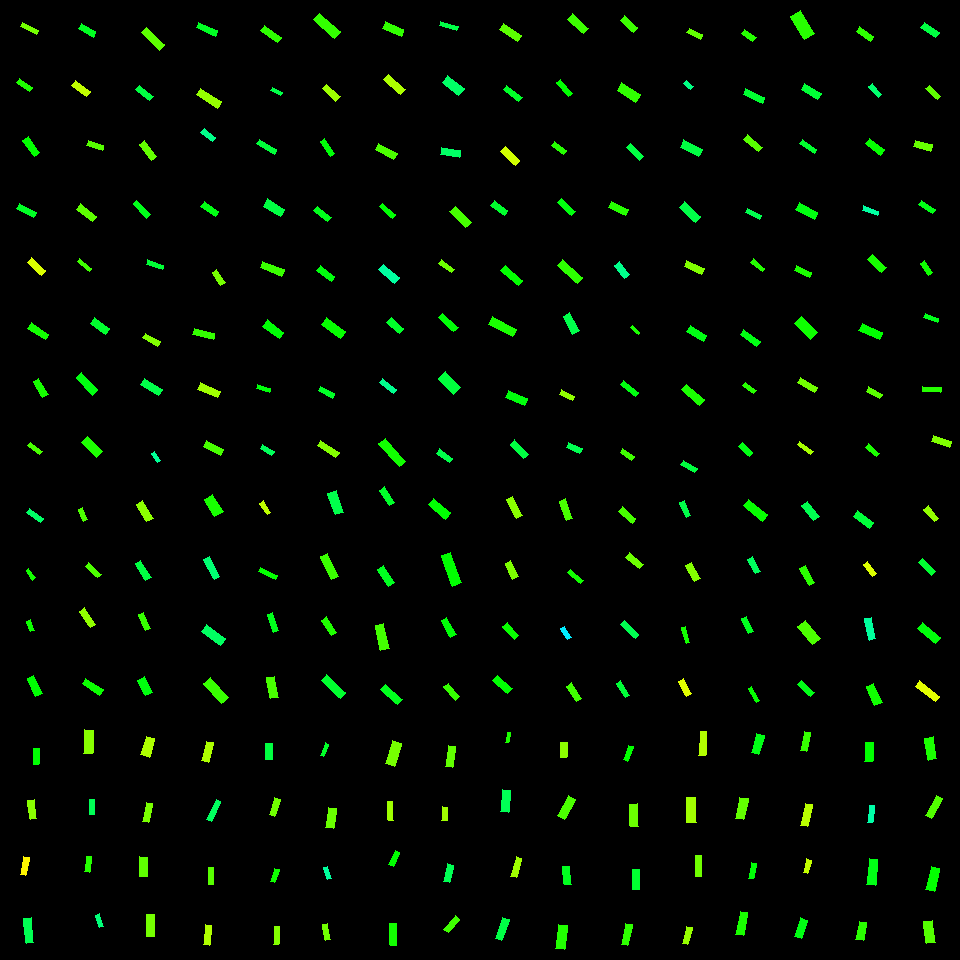

The file beside this chart, header and first rows:
, angleRotated, color, length, logWidthLengthRatio, x, y, centerX, centerY, width, lengthRotatedProjectX, widthRotatedProjectX, lengthRotatedProjectY, widthRotatedProjectY, vertexRightBottom, vertexRightTop, vertexLeftBottom, vertexLeftTop
0, 0.4487, 0.2573, 18.28, -1.341, 29.39, 28.33, 30, 30, 4.782, 16.47, 2.074, 7.929, 4.309, (38, 30), (36, 34), (22, 22), (20, 26)
1, 0.6429, 0.3134, 15.28, -1.096, 24.52, 85.13, 30, 90, 5.106, 12.23, 3.061, 9.162, 4.087, (32, 87), (29, 91), (19, 78), (16, 82)
2, 0.9572, 0.3318, 19.94, -1.063, 31.3, 146.7, 30, 150, 6.886, 11.48, 5.63, 16.3, 3.965, (39, 152), (34, 156), (28, 136), (22, 140)
3, 0.4842, 0.3579, 19.22, -1.235, 26.69, 210.6, 30, 210, 5.591, 17.01, 2.602, 8.945, 4.949, (36, 212), (33, 217), (19, 203), (16, 208)
4, 0.7535, 0.1896, 19.33, -1.092, 36.66, 266.4, 30, 270, 6.484, 14.1, 4.436, 13.23, 4.728, (45, 270), (41, 275), (31, 257), (27, 262)
5, 0.5851, 0.3216, 20.77, -1.156, 38.41, 331, 30, 330, 6.535, 17.32, 3.609, 11.47, 5.448, (48, 334), (45, 339), (31, 322), (27, 328)
6, 1.027, 0.3188, 18.56, -1.095, 40.83, 388.3, 30, 390, 6.208, 9.594, 5.314, 15.88, 3.21, (48, 394), (42, 397), (38, 378), (33, 381)
7, 0.6762, 0.2861, 14.74, -1.215, 34.93, 448.6, 30, 450, 4.375, 11.5, 2.738, 9.225, 3.412, (42, 451), (39, 454), (30, 442), (27, 445)
8, 0.5015, 0.3555, 16.8, -1.014, 87.17, 30.33, 90, 30, 6.096, 14.73, 2.931, 8.077, 5.345, (95, 31), (93, 37), (81, 23), (78, 28)
9, 0.6142, 0.207, 18.44, -1.09, 80.81, 88.66, 90, 90, 6.197, 15.07, 3.571, 10.62, 5.065, (90, 91), (86, 96), (75, 80), (71, 85)
10, 0.3481, 0.2769, 16.6, -1.166, 95.15, 145.6, 90, 150, 5.171, 15.6, 1.764, 5.663, 4.861, (103, 145), (102, 150), (88, 140), (86, 145)
11, 0.6656, 0.272, 20.19, -1.024, 86.6, 212.6, 90, 210, 7.248, 15.88, 4.476, 12.47, 5.701, (96, 216), (92, 221), (80, 203), (76, 209)
12, 0.6787, 0.2926, 15.59, -1.32, 84.46, 264.9, 90, 270, 4.167, 12.14, 2.616, 9.79, 3.243, (91, 268), (89, 271), (79, 258), (77, 261)
13, 0.6294, 0.3643, 18.06, -0.9691, 99.74, 325.9, 90, 330, 6.851, 14.6, 4.033, 10.63, 5.538, (109, 328), (105, 334), (94, 317), (90, 323)
14, 0.8332, 0.3446, 23.34, -1.136, 86.99, 383.9, 90, 390, 7.497, 15.7, 5.548, 17.27, 5.042, (97, 389), (92, 395), (81, 372), (76, 377)
15, 0.7983, 0.3138, 20.84, -0.9503, 92.07, 447.3, 90, 450, 8.058, 14.55, 5.771, 14.93, 5.624, (102, 451), (96, 457), (87, 436), (81, 442)
16, 0.7606, 0.2722, 25.03, -1.242, 153.3, 38.87, 150, 30, 7.226, 18.13, 4.981, 17.25, 5.234, (164, 44), (159, 50), (146, 27), (141, 32)
17, 0.6814, 0.3767, 17.75, -1.128, 144.6, 93.09, 150, 90, 5.748, 13.79, 3.62, 11.18, 4.464, (153, 96), (149, 100), (139, 85), (135, 89)
18, 0.9214, 0.2675, 19.91, -1.091, 147.9, 150.5, 150, 150, 6.688, 12.04, 5.326, 15.86, 4.044, (156, 156), (151, 160), (144, 140), (139, 144)
19, 0.8053, 0.3508, 19.8, -1.357, 141.8, 209.2, 150, 210, 5.098, 13.72, 3.676, 14.28, 3.532, (150, 214), (146, 218), (136, 200), (133, 203)
20, 0.3039, 0.369, 16.98, -1.265, 155.1, 264.8, 150, 270, 4.791, 16.2, 1.434, 5.08, 4.571, (163, 265), (162, 269), (147, 259), (146, 264)
21, 0.5282, 0.2492, 17.32, -1.207, 151.4, 339.6, 150, 330, 5.179, 14.96, 2.61, 8.73, 4.473, (160, 341), (157, 346), (145, 333), (142, 337)
22, 0.5612, 0.3821, 21.12, -1.047, 151.6, 386.9, 150, 390, 7.415, 17.88, 3.947, 11.24, 6.277, (162, 389), (158, 395), (144, 378), (140, 384)
23, 1.009, 0.4321, 10.98, -1.101, 155.7, 457.2, 150, 450, 3.649, 5.847, 3.089, 9.292, 1.943, (160, 460), (157, 462), (154, 451), (151, 453)
24, 0.4235, 0.3566, 21.07, -1.307, 206.9, 29.26, 210, 30, 5.702, 19.21, 2.343, 8.658, 5.198, (217, 30), (215, 36), (198, 22), (196, 27)
25, 0.5783, 0.2357, 25.3, -1.229, 208.9, 98.08, 210, 90, 7.398, 21.18, 4.044, 13.83, 6.195, (221, 101), (217, 108), (200, 88), (196, 94)
26, 0.6925, 0.4234, 15.16, -1.095, 208.3, 135.1, 210, 150, 5.074, 11.67, 3.239, 9.679, 3.905, (215, 137), (212, 141), (204, 128), (200, 132)
27, 0.5805, 0.3459, 17.43, -1.031, 209.8, 208.8, 210, 210, 6.22, 14.58, 3.411, 9.56, 5.201, (218, 211), (215, 216), (204, 201), (200, 206)
28, 0.9676, 0.2561, 15.6, -1.116, 218.6, 277.2, 210, 270, 5.109, 8.85, 4.207, 12.85, 2.898, (225, 282), (220, 285), (216, 269), (212, 272)
29, 0.2461, 0.2996, 21.15, -1.254, 203.6, 333.9, 210, 330, 6.037, 20.52, 1.471, 5.155, 5.855, (214, 333), (213, 339), (194, 328), (192, 334)
30, 0.4015, 0.2287, 21.84, -1.162, 209.1, 390.1, 210, 390, 6.835, 20.11, 2.671, 8.536, 6.292, (220, 391), (217, 397), (200, 382), (197, 389)
31, 0.4946, 0.286, 18.96, -0.9272, 213.5, 447.9, 210, 450, 7.502, 16.69, 3.561, 9.001, 6.603, (223, 449), (220, 455), (206, 440), (203, 446)
32, 0.6272, 0.3031, 20.57, -1.133, 270.8, 33.82, 270, 30, 6.625, 16.65, 3.888, 12.07, 5.364, (281, 37), (277, 42), (264, 25), (260, 30)
33, 0.5034, 0.3805, 11.03, -1.2, 276.6, 91.71, 270, 90, 3.325, 9.666, 1.604, 5.323, 2.912, (282, 92), (280, 95), (272, 87), (270, 90)
34, 0.5468, 0.3716, 20.65, -1.367, 266.7, 146.7, 270, 150, 5.261, 17.64, 2.735, 10.74, 4.494, (276, 149), (274, 154), (259, 139), (256, 143)
35, 0.5716, 0.3766, 20.2, -0.8469, 273.9, 207.8, 270, 210, 8.658, 16.99, 4.684, 10.93, 7.282, (284, 209), (280, 216), (267, 198), (263, 206)
36, 0.3934, 0.2957, 22.93, -1.192, 272.2, 268.8, 270, 270, 6.966, 21.18, 2.67, 8.791, 6.434, (284, 269), (281, 276), (262, 261), (260, 267)
37, 0.6342, 0.337, 20.38, -0.9825, 273.4, 329.1, 270, 330, 7.63, 16.42, 4.521, 12.07, 6.146, (283, 332), (279, 338), (267, 319), (262, 326)
38, 0.2769, 0.3409, 13.35, -1.17, 263.6, 388.4, 270, 390, 4.143, 12.84, 1.133, 3.651, 3.985, (270, 388), (269, 392), (257, 384), (256, 388)
39, 0.5585, 0.3927, 13.61, -1.082, 267.3, 450.1, 270, 450, 4.611, 11.54, 2.443, 7.21, 3.91, (274, 451), (271, 455), (262, 444), (260, 448)
40, 0.7256, 0.2995, 27.7, -1.135, 326.9, 25.79, 330, 30, 8.901, 20.73, 5.907, 18.38, 6.659, (340, 31), (334, 38), (319, 13), (313, 19)
41, 0.7387, 0.2298, 18.75, -1.087, 331.2, 92.86, 330, 90, 6.325, 13.87, 4.259, 12.63, 4.676, (340, 96), (335, 101), (326, 84), (322, 88)
42, 0.9668, 0.3385, 17.63, -1.219, 327.7, 147.4, 330, 150, 5.212, 10.01, 4.29, 14.51, 2.96, (334, 153), (330, 156), (324, 138), (320, 141)
43, 0.6908, 0.351, 18.26, -1.207, 322.6, 214, 330, 210, 5.461, 14.07, 3.48, 11.63, 4.209, (331, 217), (327, 221), (317, 206), (313, 210)
44, 0.655, 0.3431, 18.76, -1.097, 325.6, 273.8, 330, 270, 6.262, 14.88, 3.815, 11.43, 4.966, (334, 276), (331, 281), (320, 265), (316, 270)
45, 0.6462, 0.3289, 23.42, -1.029, 333.4, 327.8, 330, 330, 8.366, 18.69, 5.038, 14.1, 6.679, (345, 331), (340, 338), (326, 317), (321, 324)
46, 0.4858, 0.359, 16.03, -1.088, 326.5, 392.3, 330, 390, 5.402, 14.17, 2.522, 7.483, 4.777, (334, 393), (332, 398), (320, 386), (318, 390)
47, 0.5732, 0.2477, 22, -1.293, 328.3, 448.7, 330, 450, 6.038, 18.48, 3.274, 11.93, 5.073, (339, 452), (335, 457), (320, 440), (317, 445)
48, 0.388, 0.3012, 19.72, -0.9657, 393.3, 28.92, 390, 30, 7.507, 18.25, 2.84, 7.46, 6.949, (403, 29), (401, 36), (385, 21), (382, 28)
49, 0.7288, 0.2198, 22.66, -1.115, 394.1, 84.64, 390, 90, 7.426, 16.9, 4.946, 15.09, 5.54, (405, 89), (400, 94), (388, 74), (383, 79)
50, 0.4998, 0.284, 20.82, -1.08, 386.4, 151.8, 390, 150, 7.073, 18.28, 3.39, 9.98, 6.208, (397, 153), (393, 159), (378, 143), (375, 149)
51, 0.7128, 0.3359, 17.21, -1.294, 387.9, 210.8, 390, 210, 4.717, 13.02, 3.084, 11.25, 3.568, (395, 214), (392, 218), (382, 203), (379, 206)
52, 0.7023, 0.4379, 20.63, -1.035, 389.1, 273.7, 390, 270, 7.326, 15.75, 4.733, 13.33, 5.593, (399, 277), (394, 283), (383, 264), (378, 269)
53, 0.6953, 0.361, 16.36, -0.9215, 395.2, 325.6, 390, 330, 6.508, 12.56, 4.169, 10.48, 4.997, (403, 328), (399, 333), (391, 317), (386, 322)
54, 0.6651, 0.4266, 17.63, -1.181, 388, 386, 390, 390, 5.413, 13.87, 3.34, 10.88, 4.259, (396, 389), (393, 393), (382, 378), (379, 382)
55, 0.834, 0.3222, 30.83, -1.28, 392.4, 452.5, 390, 450, 8.573, 20.71, 6.349, 22.83, 5.76, (405, 461), (399, 466), (385, 438), (378, 443)
56, 0.286, 0.3802, 18.58, -1.424, 448.6, 25.96, 450, 30, 4.473, 17.83, 1.262, 5.244, 4.291, (458, 26), (456, 30), (440, 21), (439, 25)
57, 0.6476, 0.4002, 20.72, -0.853, 453.3, 85.41, 450, 90, 8.829, 16.52, 5.326, 12.5, 7.041, (464, 88), (458, 95), (447, 75), (442, 82)
58, 0.1646, 0.3999, 19.39, -1.01, 450.7, 152.6, 450, 150, 7.061, 19.12, 1.157, 3.176, 6.965, (460, 150), (459, 157), (441, 147), (440, 154)
59, 0.783, 0.2873, 22.43, -1.055, 460.6, 217, 450, 210, 7.81, 15.9, 5.509, 15.83, 5.536, (471, 222), (465, 227), (455, 206), (449, 211)
... 196 more rows
